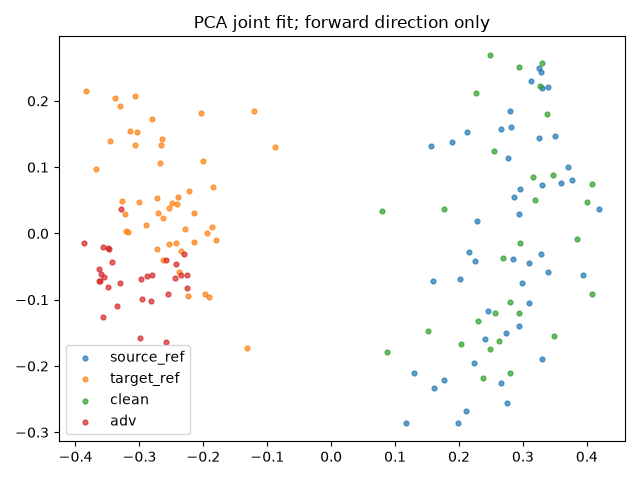

Data behind this chart, as committed beside it:
index, group, x, y
0, source_ref, 0.3099, -0.04488
1, source_ref, 0.1588, -0.07186
2, source_ref, 0.2448, -0.117
3, source_ref, 0.3395, 0.2206
4, source_ref, 0.3944, -0.06248
5, source_ref, 0.3301, 0.2193
6, source_ref, 0.2987, -0.07441
7, source_ref, 0.1164, -0.2857
8, source_ref, 0.2659, -0.2263
9, source_ref, 0.2156, -0.02745
10, source_ref, 0.3713, 0.1006
11, source_ref, 0.2756, -0.2553
12, source_ref, 0.1885, 0.1374
13, source_ref, 0.2742, -0.1498
14, source_ref, 0.1602, -0.2329
15, source_ref, 0.2015, -0.06837
16, source_ref, 0.3597, 0.07654
17, source_ref, 0.284, -0.03794
18, source_ref, 0.3498, 0.147
19, source_ref, 0.294, 0.02999
20, source_ref, 0.2819, 0.1612
21, source_ref, 0.3245, 0.2494
22, source_ref, 0.3394, -0.05813
23, source_ref, 0.2112, -0.2686
24, source_ref, 0.2404, -0.159
25, source_ref, 0.3091, -0.1045
26, source_ref, 0.2243, -0.04206
27, source_ref, 0.2803, 0.1841
28, source_ref, 0.2958, 0.06768
29, source_ref, 0.3764, 0.08004
30, source_ref, 0.2664, 0.1584
31, source_ref, 0.2863, 0.05555
32, source_ref, 0.3289, -0.03049
33, source_ref, 0.3245, 0.1436
34, source_ref, 0.1561, 0.132
35, source_ref, 0.3276, 0.2439
36, source_ref, 0.2774, 0.1141
37, source_ref, 0.2127, 0.153
38, source_ref, 0.2277, 0.01952
39, source_ref, 0.4195, 0.03629
40, source_ref, 0.1985, -0.286
41, source_ref, 0.2241, -0.1954
42, source_ref, 0.3301, 0.07321
43, source_ref, 0.2944, -0.14
44, source_ref, 0.1762, -0.2204
45, source_ref, 0.3297, -0.1891
46, source_ref, 0.3132, 0.2304
47, source_ref, 0.1302, -0.21
48, target_ref, -0.1804, -0.009791
49, target_ref, -0.1214, 0.1845
50, target_ref, -0.3076, 0.1335
51, target_ref, -0.2716, 0.03102
52, target_ref, -0.2037, 0.1821
53, target_ref, -0.2388, -0.05802
54, target_ref, -0.131, -0.1729
55, target_ref, -0.3466, 0.1397
56, target_ref, -0.3383, 0.2041
57, target_ref, -0.1975, -0.09178
58, target_ref, -0.2146, 0.03135
59, target_ref, -0.215, -0.01292
... 96 more rows
